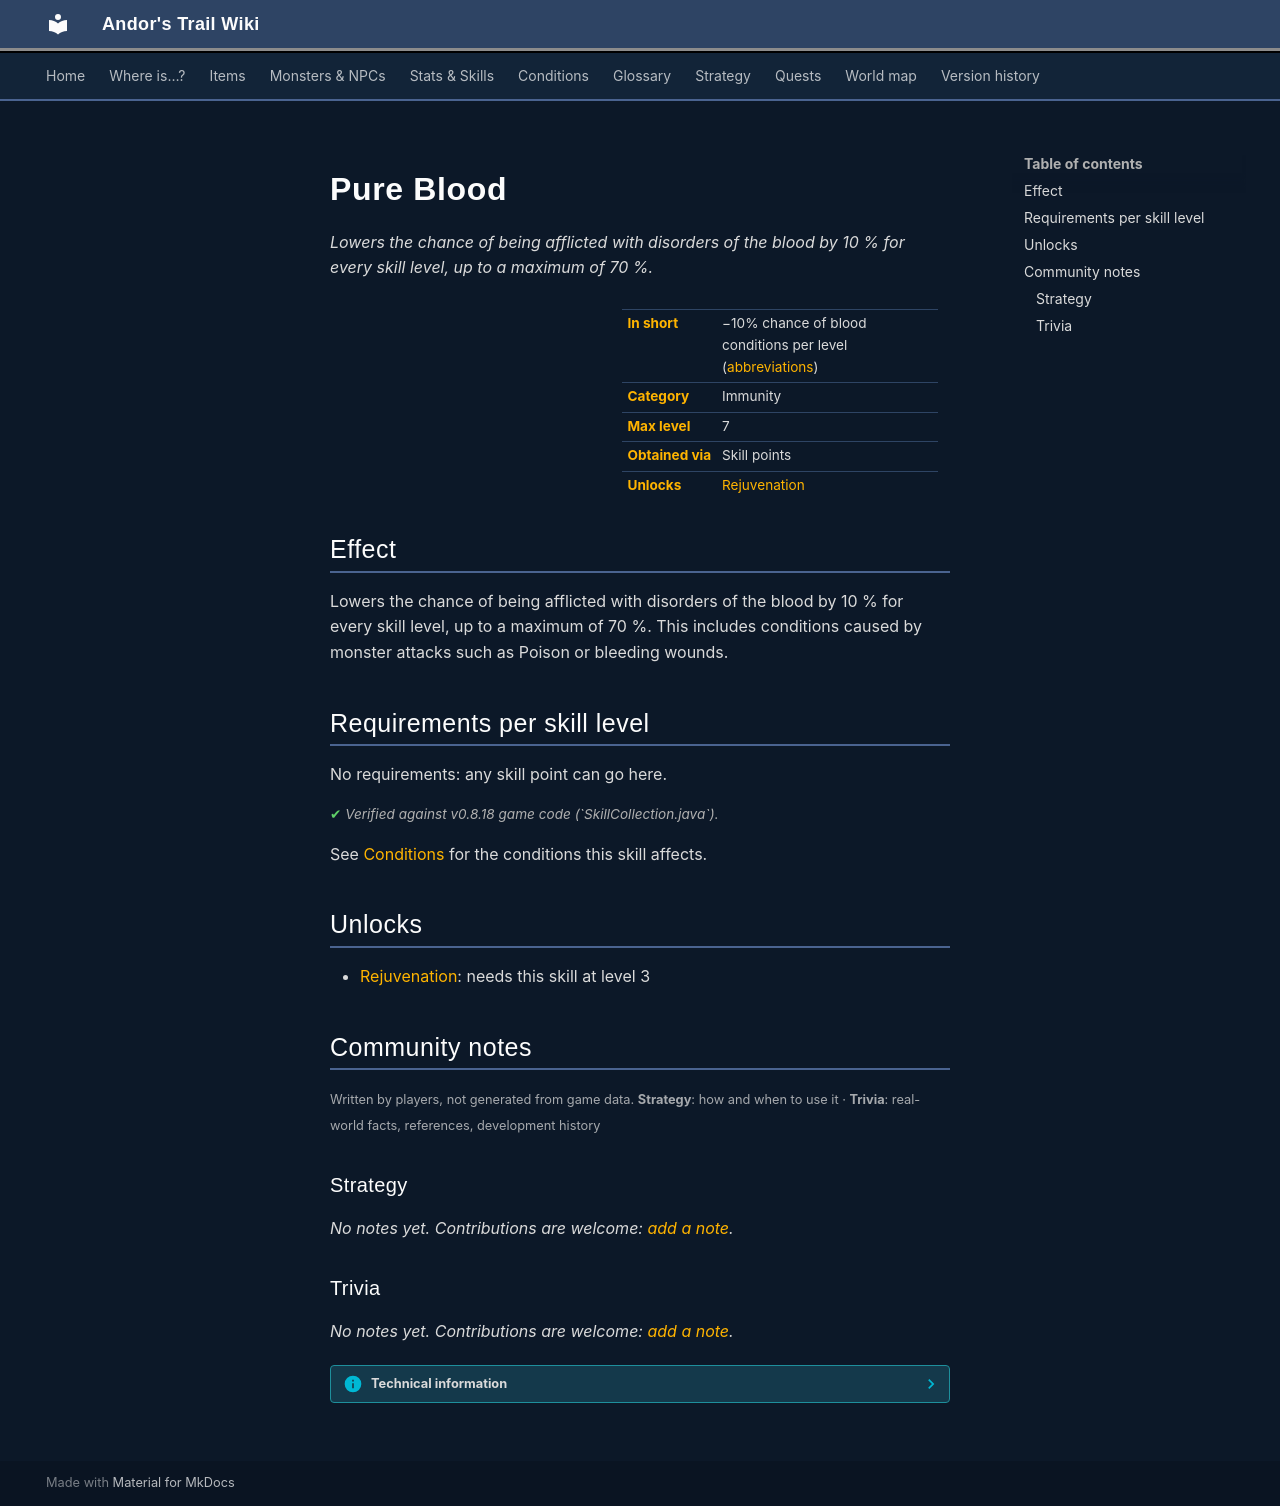

repository: asdfghjkl628/Andor-s-Trail-Wikiiii · page: skills/resistanceBlood/index.html · generator: mkdocs

# Pure Blood

*Lowers the chance of being afflicted with disorders of the blood by 10 % for every skill level, up to a maximum of 70 %.*

<div class="infobox" markdown>

| | |
|---|---|
| **In short** | −10% chance of blood conditions per level ([abbreviations](../glossary.md)) |
| **Category** | Immunity |
| **Max level** | 7 |
| **Obtained via** | Skill points |
| **Unlocks** | [Rejuvenation](rejuvenation.md) |

</div>

## Effect

Lowers the chance of being afflicted with disorders of the blood by 10 % for every skill level, up to a maximum of 70 %. This includes conditions caused by monster attacks such as Poison or bleeding wounds.

## Requirements per skill level

No requirements: any skill point can go here.

<p class="verified">Verified against v0.8.18 game code (`SkillCollection.java`).</p>

See [Conditions](../conditions/index.md#categories-and-resistance) for the conditions this skill affects.

## Unlocks

- [Rejuvenation](rejuvenation.md): needs this skill at level 3


## Community notes

<small>Written by players, not generated from game data. **Strategy**: how and when to use it · **Trivia**: real-world facts, references, development history</small>

### Strategy

*No notes yet. Contributions are welcome: [add a note](https://github.com/asdfghjkl628/Andor-s-Trail-Wikiiii/new/main/notes/skills?filename=resistanceBlood.md&value=%23%23%20Strategy%0A%0A%3C%21--%20how%20and%20when%20to%20use%20it%20--%3E%0A%0A%23%23%20Trivia%0A%0A%3C%21--%20real-world%20facts%2C%20references%2C%20development%20history%20--%3E%0A).*

### Trivia

*No notes yet. Contributions are welcome: [add a note](https://github.com/asdfghjkl628/Andor-s-Trail-Wikiiii/new/main/notes/skills?filename=resistanceBlood.md&value=%23%23%20Strategy%0A%0A%3C%21--%20how%20and%20when%20to%20use%20it%20--%3E%0A%0A%23%23%20Trivia%0A%0A%3C%21--%20real-world%20facts%2C%20references%2C%20development%20history%20--%3E%0A).*


??? info "Technical information"

    | | |
    |---|---|
    | Skill ID | `resistanceBlood` |
    | In-game list position | 20 |
    | Level-up type | `alwaysShown` |
    | Category (internal) | `immunity` |
    | String keys | `skill_title_resistance_blood_disorder`, `skill_longdescription_resistance_blood_disorder` |
    | Values in description | `PER_SKILLPOINT_INCREASE_RESISTANCE_CHANCE_PERCENT` = 10, `PER_SKILLPOINT_INCREASE_RESISTANCE_CHANCE_PERCENT * MAX_LEVEL_RESISTANCE` = 70 |
    | Granting dialogue nodes | – |
    | Source files | `model/ability/SkillCollection.java`, `activity/SkillInfoActivity.java`, `res/values/strings.xml` |
